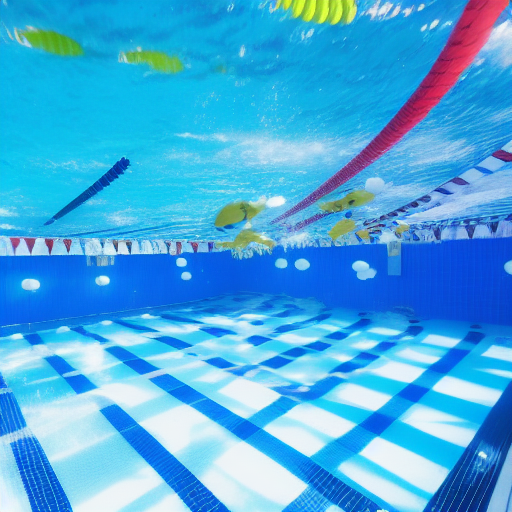
Generation parameters embedded in this image by AUTOMATIC1111 Stable Diffusion web UI or a fork of it (Forge, ...) (PNG 'parameters' text chunk):
Swimming pool race underwater
Negative prompt: No Words, face, no body, human
Steps: 18, Sampler: Euler a, CFG scale: 7, Seed: 2848782276, Size: 512x512, Model hash: a9263745